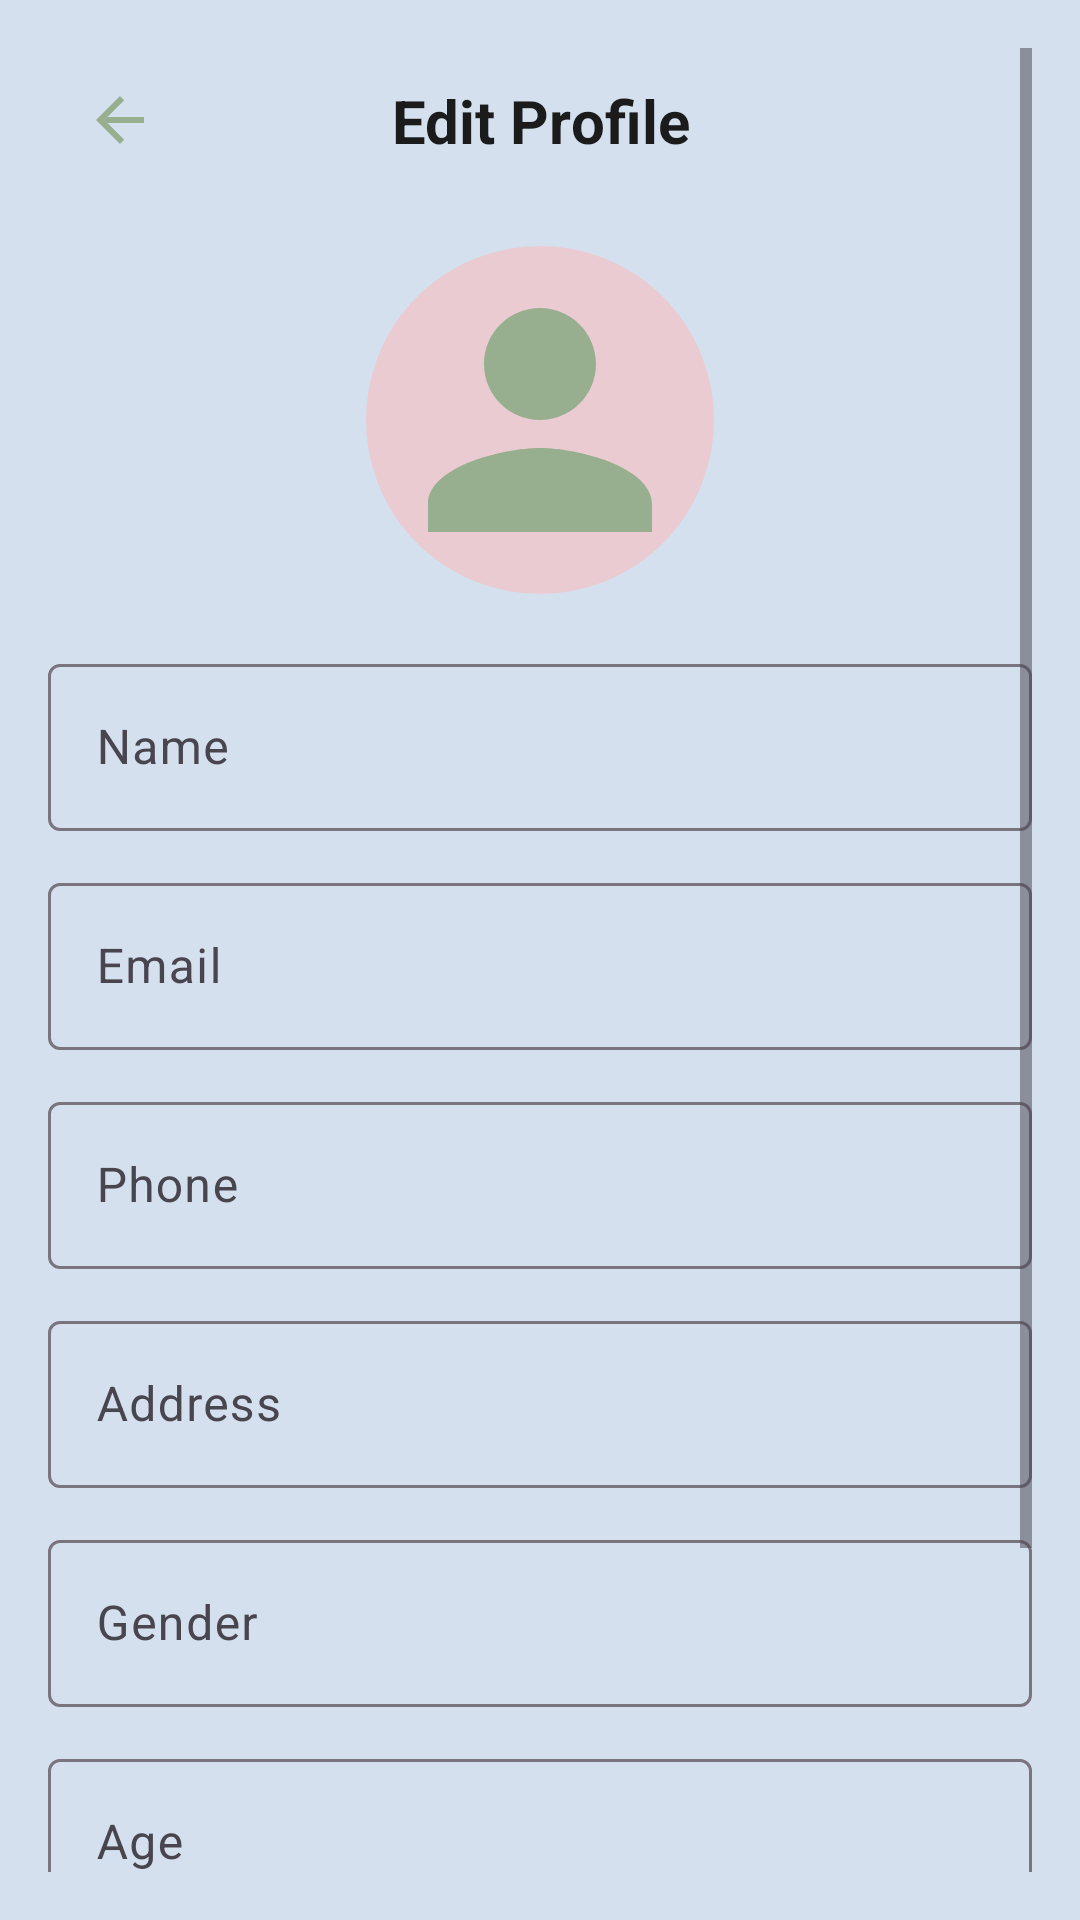

Layout XML and referenced resources for this Android screen:
<!-- AndroidManifest.xml: application theme Theme.Gaikar -->
<!-- res/layout/edit_profilr.xml -->
<?xml version="1.0" encoding="utf-8"?>
<ScrollView xmlns:android="http://schemas.android.com/apk/res/android"
    xmlns:app="http://schemas.android.com/apk/res-auto"
    android:layout_width="match_parent"
    android:layout_height="match_parent"
    android:background="@color/h4"
    android:padding="16dp">

    <androidx.constraintlayout.widget.ConstraintLayout
        android:layout_width="match_parent"
        android:layout_height="wrap_content">

        
        <ImageButton
            android:id="@+id/btn_back_edit"
            android:layout_width="48dp"
            android:layout_height="48dp"
            android:background="?attr/selectableItemBackgroundBorderless"
            android:src="@drawable/baseline_arrow_back_24"
            android:contentDescription="Back"
            app:layout_constraintTop_toTopOf="parent"
            app:layout_constraintStart_toStartOf="parent" />

        <TextView
            android:id="@+id/tv_edit_profile_title"
            android:layout_width="0dp"
            android:layout_height="wrap_content"
            android:text="Edit Profile"
            android:textSize="20sp"
            android:textStyle="bold"
            android:textColor="@color/h0"
            android:gravity="center"
            app:layout_constraintTop_toTopOf="parent"
            app:layout_constraintStart_toStartOf="parent"
            app:layout_constraintEnd_toEndOf="parent"
            app:layout_constraintBottom_toBottomOf="@id/btn_back_edit"/>

        
        <ImageView
            android:id="@+id/profile_image_edit"
            android:layout_width="120dp"
            android:layout_height="120dp"
            android:layout_marginTop="16dp"
            android:src="@drawable/baseline_person_24"
            android:scaleType="centerCrop"
            android:background="@drawable/circle_background"
            android:padding="4dp"
            app:layout_constraintTop_toBottomOf="@id/btn_back_edit"
            app:layout_constraintStart_toStartOf="parent"
            app:layout_constraintEnd_toEndOf="parent"/>

        
        <com.google.android.material.textfield.TextInputLayout
            android:id="@+id/layout_name"
            android:layout_width="0dp"
            android:layout_height="wrap_content"
            android:layout_marginTop="16dp"
            app:layout_constraintTop_toBottomOf="@id/profile_image_edit"
            app:layout_constraintStart_toStartOf="parent"
            app:layout_constraintEnd_toEndOf="parent">

            <com.google.android.material.textfield.TextInputEditText
                android:id="@+id/et_name"
                android:layout_width="match_parent"
                android:layout_height="wrap_content"
                android:hint="Name"
                android:textColor="@color/h0"
                android:textSize="16sp"
                android:inputType="textPersonName"/>
        </com.google.android.material.textfield.TextInputLayout>

        
        <com.google.android.material.textfield.TextInputLayout
            android:id="@+id/layout_email"
            android:layout_width="0dp"
            android:layout_height="wrap_content"
            android:layout_marginTop="12dp"
            app:layout_constraintTop_toBottomOf="@id/layout_name"
            app:layout_constraintStart_toStartOf="parent"
            app:layout_constraintEnd_toEndOf="parent">

            <com.google.android.material.textfield.TextInputEditText
                android:id="@+id/et_email"
                android:layout_width="match_parent"
                android:layout_height="wrap_content"
                android:hint="Email"
                android:textColor="@color/h0"
                android:textSize="16sp"
                android:inputType="textEmailAddress"/>
        </com.google.android.material.textfield.TextInputLayout>

        
        <com.google.android.material.textfield.TextInputLayout
            android:id="@+id/layout_phone"
            android:layout_width="0dp"
            android:layout_height="wrap_content"
            android:layout_marginTop="12dp"
            app:layout_constraintTop_toBottomOf="@id/layout_email"
            app:layout_constraintStart_toStartOf="parent"
            app:layout_constraintEnd_toEndOf="parent">

            <com.google.android.material.textfield.TextInputEditText
                android:id="@+id/et_phone"
                android:layout_width="match_parent"
                android:layout_height="wrap_content"
                android:hint="Phone"
                android:textColor="@color/h0"
                android:textSize="16sp"
                android:inputType="phone"/>
        </com.google.android.material.textfield.TextInputLayout>

        
        <com.google.android.material.textfield.TextInputLayout
            android:id="@+id/layout_address"
            android:layout_width="0dp"
            android:layout_height="wrap_content"
            android:layout_marginTop="12dp"
            app:layout_constraintTop_toBottomOf="@id/layout_phone"
            app:layout_constraintStart_toStartOf="parent"
            app:layout_constraintEnd_toEndOf="parent">

            <com.google.android.material.textfield.TextInputEditText
                android:id="@+id/et_address"
                android:layout_width="match_parent"
                android:layout_height="wrap_content"
                android:hint="Address"
                android:textColor="@color/h0"
                android:textSize="16sp"
                android:inputType="textPostalAddress"/>
        </com.google.android.material.textfield.TextInputLayout>

        
        <com.google.android.material.textfield.TextInputLayout
            android:id="@+id/layout_gender"
            android:layout_width="0dp"
            android:layout_height="wrap_content"
            android:layout_marginTop="12dp"
            app:layout_constraintTop_toBottomOf="@id/layout_address"
            app:layout_constraintStart_toStartOf="parent"
            app:layout_constraintEnd_toEndOf="parent">

            <com.google.android.material.textfield.TextInputEditText
                android:id="@+id/et_gender"
                android:layout_width="match_parent"
                android:layout_height="wrap_content"
                android:hint="Gender"
                android:textColor="@color/h0"
                android:textSize="16sp"
                android:inputType="text"/>
        </com.google.android.material.textfield.TextInputLayout>

        
        <com.google.android.material.textfield.TextInputLayout
            android:id="@+id/layout_age"
            android:layout_width="0dp"
            android:layout_height="wrap_content"
            android:layout_marginTop="12dp"
            app:layout_constraintTop_toBottomOf="@id/layout_gender"
            app:layout_constraintStart_toStartOf="parent"
            app:layout_constraintEnd_toEndOf="parent">

            <com.google.android.material.textfield.TextInputEditText
                android:id="@+id/et_age"
                android:layout_width="match_parent"
                android:layout_height="wrap_content"
                android:hint="Age"
                android:textColor="@color/h0"
                android:textSize="16sp"
                android:inputType="number"/>
        </com.google.android.material.textfield.TextInputLayout>

        
        <Button
            android:id="@+id/btn_save_profile"
            android:layout_width="0dp"
            android:layout_height="50dp"
            android:text="Save"
            android:textColor="@color/h0"
            android:backgroundTint="@color/h1"
            android:layout_marginTop="24dp"
            app:layout_constraintTop_toBottomOf="@id/layout_age"
            app:layout_constraintStart_toStartOf="parent"
            app:layout_constraintEnd_toEndOf="parent"/>

        
        <Button
            android:id="@+id/btn_cancel_profile"
            android:layout_width="0dp"
            android:layout_height="50dp"
            android:text="Cancel"
            android:textColor="@color/h0"
            android:backgroundTint="@color/h2"
            android:layout_marginTop="12dp"
            android:layout_marginBottom="24dp"
            app:layout_constraintTop_toBottomOf="@id/btn_save_profile"
            app:layout_constraintStart_toStartOf="parent"
            app:layout_constraintEnd_toEndOf="parent"/>
    </androidx.constraintlayout.widget.ConstraintLayout>
</ScrollView>
<!-- resources referenced by this layout -->
<resources>
  <color name="h0">#1B1B1B</color>
  <color name="h1">#97AF8F</color>
  <color name="h2">#EACBD1</color>
  <color name="h4">#D4E0EE</color>
  <!-- drawable baseline_arrow_back_24 (drawable) -->
  <vector xmlns:android="http://schemas.android.com/apk/res/android" android:autoMirrored="true" android:height="24dp" android:tint="@color/h1" android:viewportHeight="24" android:viewportWidth="24" android:width="24dp">
        
      <path android:fillColor="@android:color/white" android:pathData="M20,11H7.83l5.59,-5.59L12,4l-8,8 8,8 1.41,-1.41L7.83,13H20v-2z"/>
      
  </vector>
  <!-- drawable baseline_person_24 (drawable) -->
  <vector xmlns:android="http://schemas.android.com/apk/res/android" android:height="24dp" android:tint="@color/h1" android:viewportHeight="24" android:viewportWidth="24" android:width="24dp">
        
      <path android:fillColor="@android:color/white" android:pathData="M12,12c2.21,0 4,-1.79 4,-4s-1.79,-4 -4,-4 -4,1.79 -4,4 1.79,4 4,4zM12,14c-2.67,0 -8,1.34 -8,4v2h16v-2c0,-2.66 -5.33,-4 -8,-4z"/>
      
  </vector>
  <!-- drawable circle_background (drawable) -->
  <?xml version="1.0" encoding="utf-8"?>
  <shape xmlns:android="http://schemas.android.com/apk/res/android"
      android:shape="oval">
  
      
      <solid android:color="@color/h2" />
  
      
      <stroke
          android:width="2dp"
          android:color="@color/h4" />
  
      
      <padding
          android:left="2dp"
          android:top="2dp"
          android:right="2dp"
          android:bottom="2dp"/>
  </shape>
  <style name="Theme.Gaikar" parent="Base.Theme.Gaikar" />
  <style name="Base.Theme.Gaikar" parent="Theme.Material3.DayNight.NoActionBar">
          
          
      </style>
</resources>
